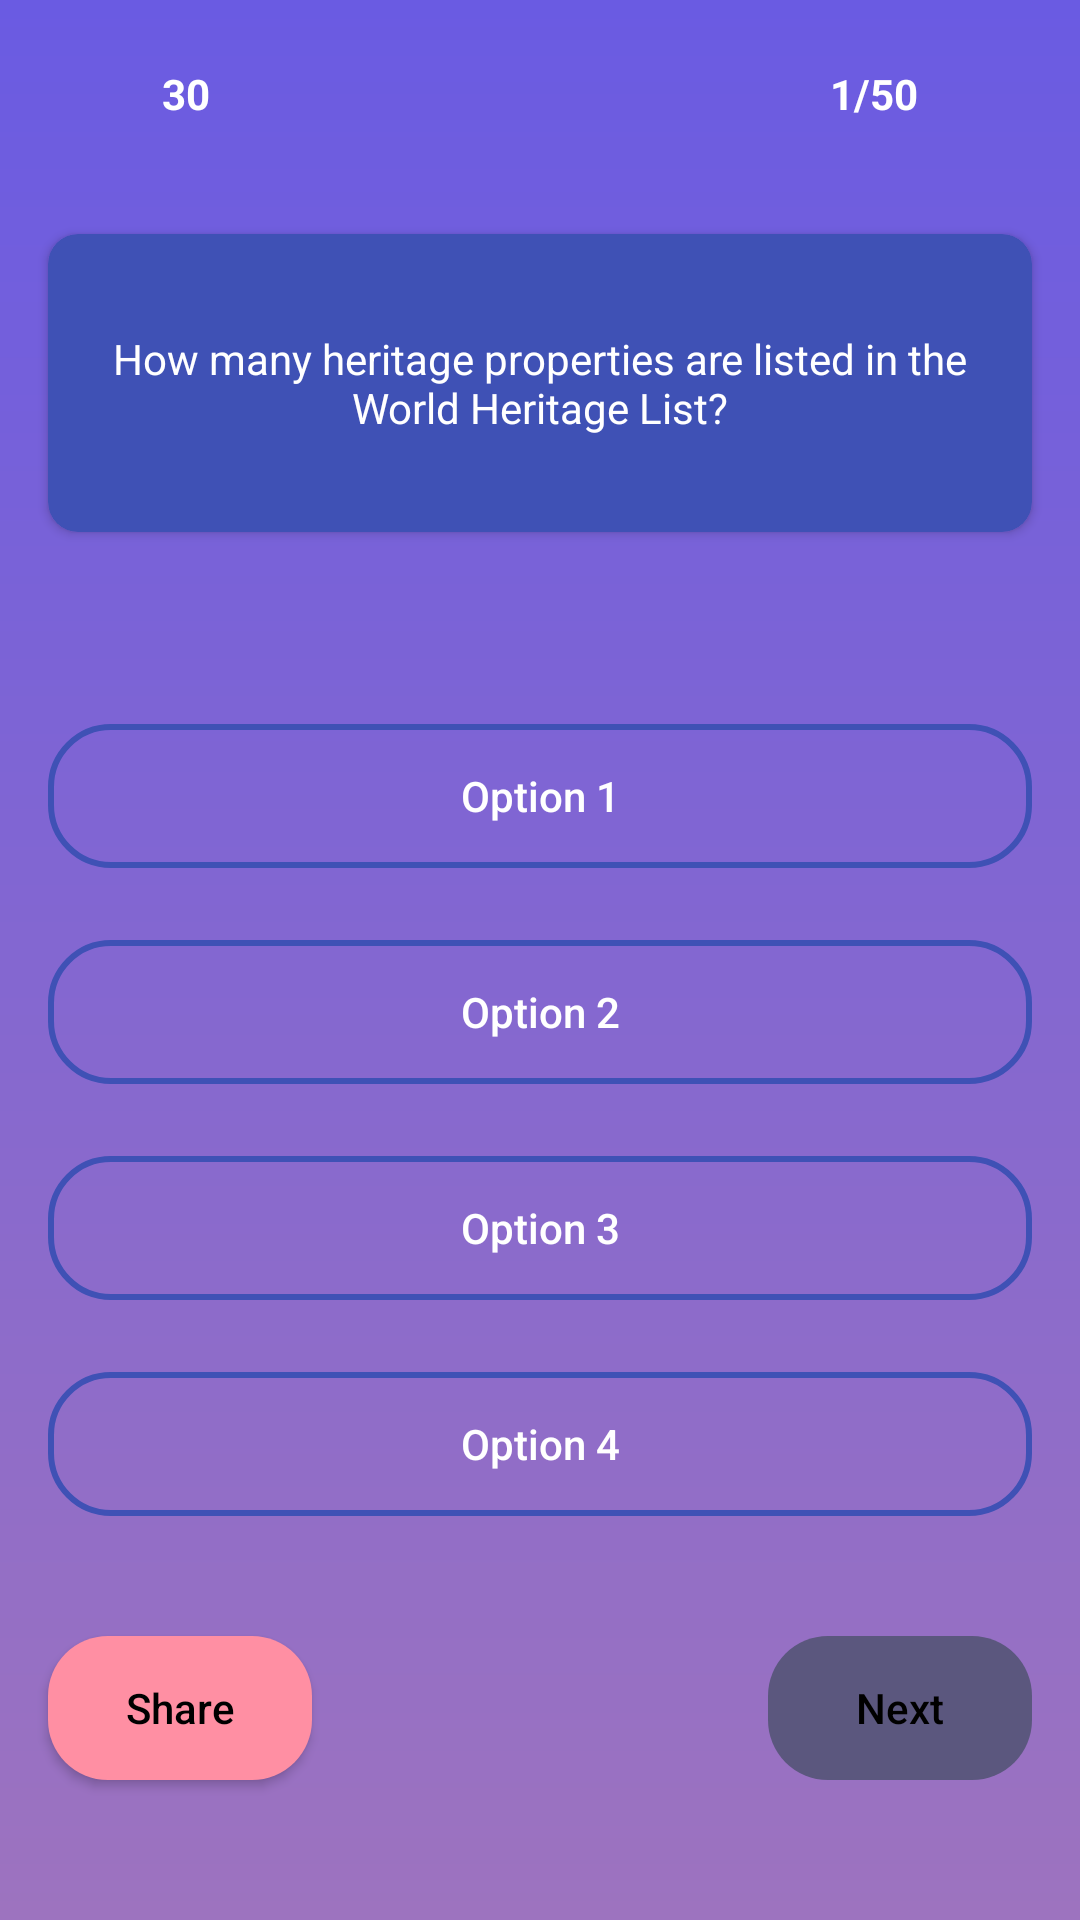

This screen was rendered from an Android layout file. Write that file and the resources it references.
<!-- AndroidManifest.xml: application theme Theme.Quizy -->
<!-- res/layout/activity_question.xml -->
<?xml version="1.0" encoding="utf-8"?>
<androidx.constraintlayout.widget.ConstraintLayout xmlns:android="http://schemas.android.com/apk/res/android"
    xmlns:app="http://schemas.android.com/apk/res-auto"
    xmlns:tools="http://schemas.android.com/tools"
    android:layout_width="match_parent"
    android:layout_height="match_parent"
    android:background="@drawable/question_back"
    tools:context=".Activities.QuestionActivity">

    <androidx.constraintlayout.widget.ConstraintLayout
        android:id="@+id/optionContainer"
        android:layout_width="match_parent"
        android:layout_height="wrap_content"
        android:layout_marginTop="32dp"
        app:layout_constraintEnd_toEndOf="parent"
        app:layout_constraintHorizontal_bias="0.0"
        app:layout_constraintStart_toStartOf="parent"
        app:layout_constraintTop_toBottomOf="@+id/cardView2">

        <androidx.appcompat.widget.AppCompatButton
            android:id="@+id/option4"
            android:layout_width="0dp"
            android:layout_height="wrap_content"
            android:layout_marginStart="16dp"
            android:layout_marginTop="24dp"
            android:layout_marginEnd="16dp"
            android:layout_marginBottom="32dp"
            android:background="@drawable/btn_opt"
            android:text="Option 4"
            android:textAllCaps="false"
            android:textColor="@color/white"
            app:layout_constraintBottom_toBottomOf="parent"
            app:layout_constraintEnd_toEndOf="parent"
            app:layout_constraintHorizontal_bias="0.0"
            app:layout_constraintStart_toStartOf="parent"
            app:layout_constraintTop_toBottomOf="@+id/option3" />

        <androidx.appcompat.widget.AppCompatButton
            android:id="@+id/option3"
            android:layout_width="0dp"
            android:layout_height="wrap_content"
            android:layout_marginStart="16dp"
            android:layout_marginTop="24dp"
            android:layout_marginEnd="16dp"
            android:background="@drawable/btn_opt"
            android:text="Option 3"
            android:textAllCaps="false"
            android:textColor="@color/white"
            app:layout_constraintEnd_toEndOf="parent"
            app:layout_constraintHorizontal_bias="0.0"
            app:layout_constraintStart_toStartOf="parent"
            app:layout_constraintTop_toBottomOf="@+id/option2" />

        <androidx.appcompat.widget.AppCompatButton
            android:id="@+id/option2"
            android:layout_width="0dp"
            android:layout_height="wrap_content"
            android:layout_marginStart="16dp"
            android:layout_marginTop="24dp"
            android:layout_marginEnd="16dp"
            android:background="@drawable/btn_opt"
            android:text="Option 2"
            android:textAllCaps="false"
            android:textColor="@color/white"
            app:layout_constraintEnd_toEndOf="parent"
            app:layout_constraintHorizontal_bias="0.0"
            app:layout_constraintStart_toStartOf="parent"
            app:layout_constraintTop_toBottomOf="@+id/option1" />

        <androidx.appcompat.widget.AppCompatButton
            android:id="@+id/option1"
            android:layout_width="0dp"
            android:layout_height="wrap_content"
            android:layout_marginStart="16dp"
            android:layout_marginTop="32dp"
            android:layout_marginEnd="16dp"
            android:background="@drawable/btn_opt"
            android:text="Option 1"
            android:textAllCaps="false"
            android:textColor="@color/white"
            app:layout_constraintEnd_toEndOf="parent"
            app:layout_constraintStart_toStartOf="parent"
            app:layout_constraintTop_toTopOf="parent" />

    </androidx.constraintlayout.widget.ConstraintLayout>

    <ImageView
        android:id="@+id/imageView6"
        android:layout_width="30dp"
        android:layout_height="30dp"
        android:layout_marginTop="16dp"
        android:layout_marginEnd="16dp"
        app:layout_constraintEnd_toEndOf="parent"
        app:layout_constraintTop_toTopOf="parent"
        app:srcCompat="@drawable/question" />

    <ImageView
        android:id="@+id/imageView4"
        android:layout_width="30dp"
        android:layout_height="30dp"
        android:layout_marginStart="16dp"
        android:layout_marginTop="16dp"
        app:layout_constraintStart_toStartOf="parent"
        app:layout_constraintTop_toTopOf="parent"
        app:srcCompat="@drawable/stopwatch" />

    <TextView
        android:id="@+id/timer"
        android:layout_width="wrap_content"
        android:layout_height="wrap_content"
        android:layout_marginStart="8dp"
        android:text="30"
        android:textColor="@color/white"
        android:textStyle="bold"
        app:layout_constraintBottom_toBottomOf="@+id/imageView4"
        app:layout_constraintStart_toEndOf="@+id/imageView4"
        app:layout_constraintTop_toTopOf="@+id/imageView4" />

    <TextView
        android:id="@+id/totalQuestions"
        android:layout_width="wrap_content"
        android:layout_height="wrap_content"
        android:layout_marginEnd="8dp"
        android:text="1/50"
        android:textColor="@color/white"
        android:textStyle="bold"
        app:layout_constraintBottom_toBottomOf="@+id/imageView6"
        app:layout_constraintEnd_toStartOf="@+id/imageView6"
        app:layout_constraintTop_toTopOf="@+id/imageView6" />

    <androidx.cardview.widget.CardView
        android:id="@+id/cardView2"
        android:layout_width="0dp"
        android:layout_height="wrap_content"
        android:layout_marginStart="16dp"
        android:layout_marginTop="32dp"
        android:layout_marginEnd="16dp"
        android:background="#3F51B5"
        app:cardBackgroundColor="#3F51B5"
        app:cardCornerRadius="10dp"
        app:layout_constraintEnd_toEndOf="parent"
        app:layout_constraintStart_toStartOf="parent"
        app:layout_constraintTop_toBottomOf="@+id/imageView4">

        <TextView
            android:id="@+id/question"
            android:layout_width="wrap_content"
            android:layout_height="wrap_content"
            android:layout_gravity="center"
            android:layout_marginLeft="16dp"
            android:layout_marginTop="32dp"
            android:layout_marginRight="16dp"
            android:layout_marginBottom="32dp"
            android:gravity="center"
            android:text="How many heritage properties are listed in the World Heritage List?"
            android:textColor="@color/white" />
    </androidx.cardview.widget.CardView>

    <androidx.appcompat.widget.AppCompatButton
        android:id="@+id/btnShare"
        android:layout_width="wrap_content"
        android:layout_height="wrap_content"
        android:layout_marginStart="16dp"
        android:layout_marginTop="8dp"
        android:background="@drawable/btn_share"
        android:text="@string/share"
        android:textAllCaps="false"
        android:textColor="@color/black"
        app:layout_constraintStart_toStartOf="parent"
        app:layout_constraintTop_toBottomOf="@+id/optionContainer" />

    <androidx.appcompat.widget.AppCompatButton
        android:id="@+id/btnNext"
        android:layout_width="wrap_content"
        android:layout_height="wrap_content"
        android:layout_marginEnd="16dp"
        android:background="@drawable/btn_disabled"
        android:enabled="false"
        android:text="@string/next"
        android:textAllCaps="false"
        android:textColor="@color/black"
        app:layout_constraintBottom_toBottomOf="@+id/btnShare"
        app:layout_constraintEnd_toEndOf="parent"
        app:layout_constraintTop_toTopOf="@+id/btnShare" />
</androidx.constraintlayout.widget.ConstraintLayout>
<!-- resources referenced by this layout -->
<resources>
  <color name="black">#FF000000</color>
  <color name="white">#FFFFFFFF</color>
  <!-- drawable btn_disabled (drawable) -->
  <?xml version="1.0" encoding="utf-8"?>
  <shape xmlns:android="http://schemas.android.com/apk/res/android">
  <solid
  android:color="#5B577E"
      />
      <corners
          android:radius="20dp"
          />
  </shape>
  <!-- drawable btn_opt (drawable) -->
  <?xml version="1.0" encoding="utf-8"?>
  <shape xmlns:android="http://schemas.android.com/apk/res/android">
  <stroke
  android:color="#3F51B5"
      android:width="2dp"
      />
      <corners
          android:radius="20dp"
          />
  </shape>
  <!-- drawable btn_share (drawable) -->
  <?xml version="1.0" encoding="utf-8"?>
  <shape xmlns:android="http://schemas.android.com/apk/res/android">
  <solid
      android:color="@color/click"
      />
      <corners
          android:radius="20dp"
          />
  </shape>
  <!-- drawable question_back (drawable) -->
  <?xml version="1.0" encoding="utf-8"?>
  <shape xmlns:android="http://schemas.android.com/apk/res/android">
  <gradient
      android:startColor="@color/backg"
      android:angle="270"
      android:endColor="#9d73bf"
      />
  </shape>
  <string name="next">Next</string>
  <string name="share">Share</string>
  <style name="Theme.Quizy" parent="Base.Theme.Quizy" />
  <color name="click">#ff8fa3</color>
  <color name="backg">#6a5be2</color>
  <style name="Base.Theme.Quizy" parent="Theme.Material3.DayNight.NoActionBar">
          
           <item name="colorPrimary">@color/backg</item>
           <item name="android:statusBarColor">@color/backg</item>
      </style>
</resources>
